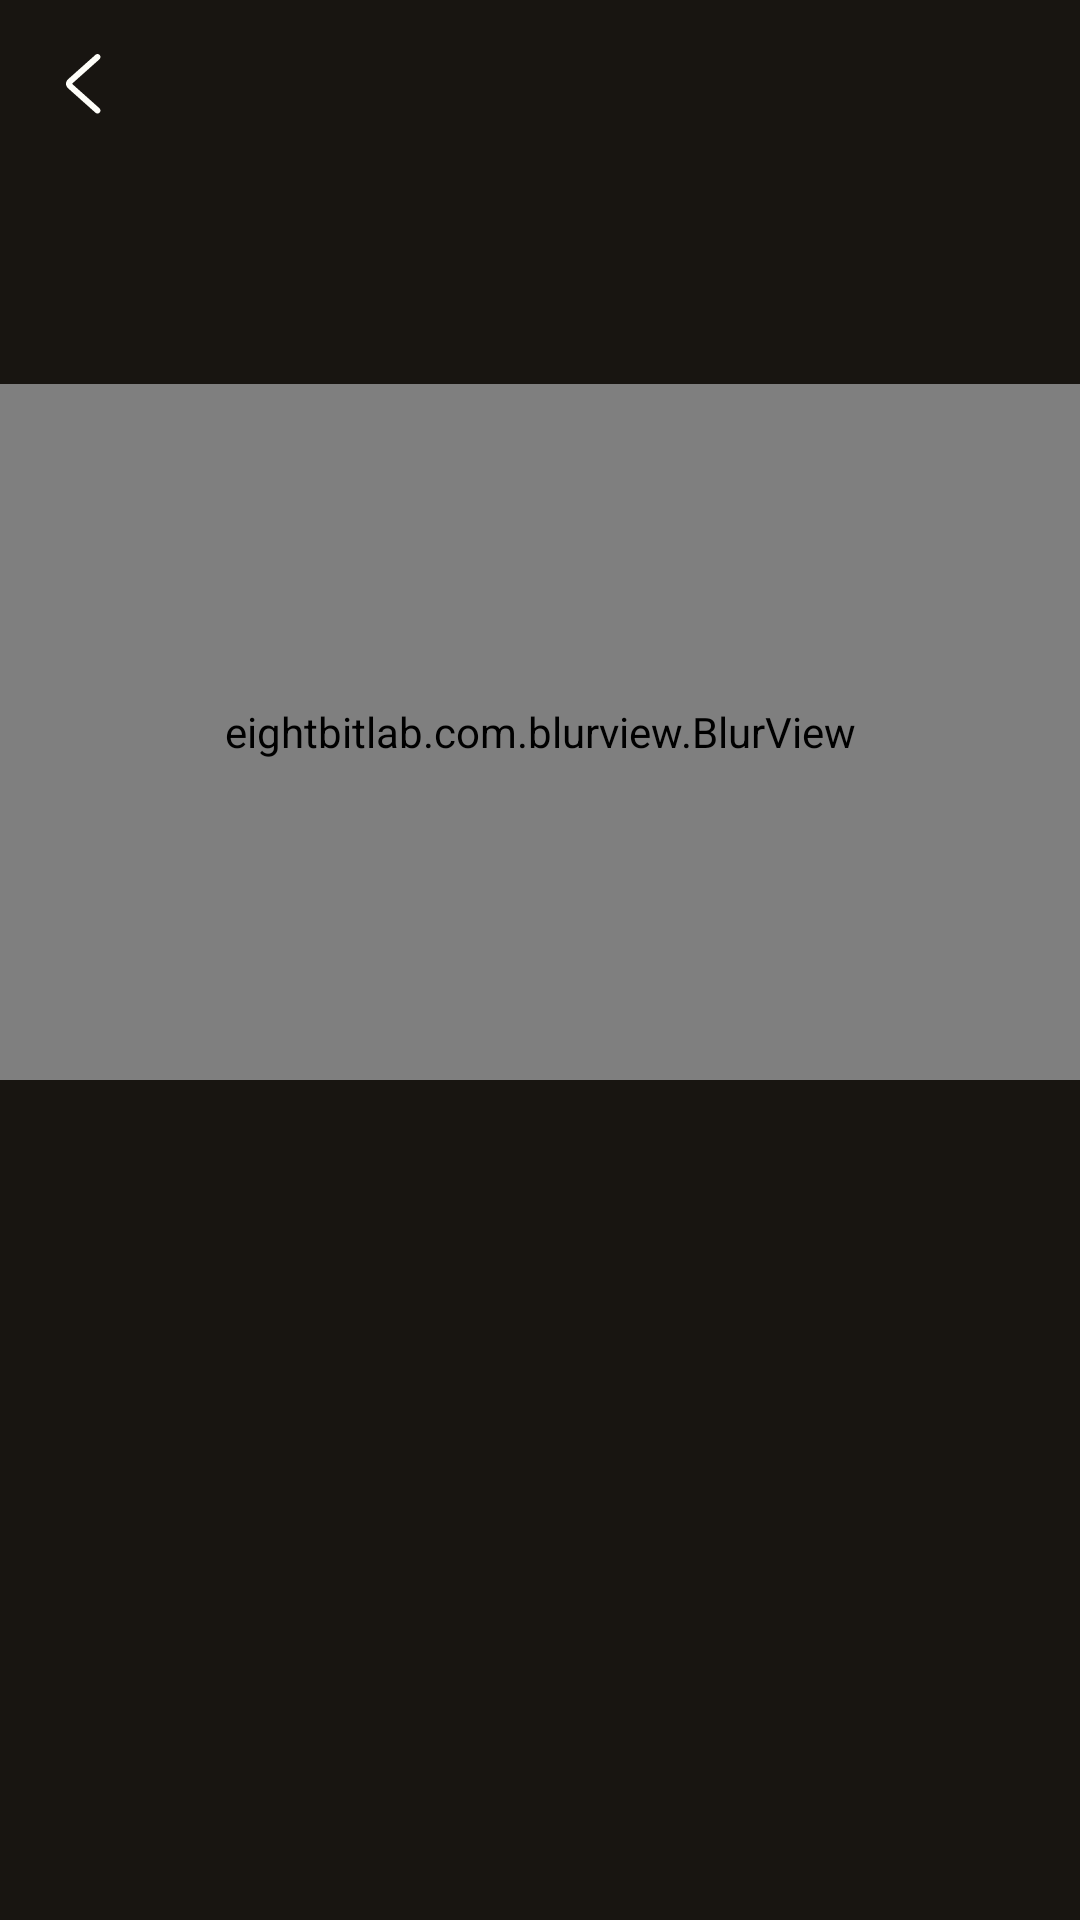

Here is an Android app screen rendered from its layout file. Give the layout XML and the strings, colors and styles it references.
<!-- AndroidManifest.xml: application theme Theme.App -->
<!-- res/layout/fragment_course.xml -->
<?xml version="1.0" encoding="utf-8"?>
<androidx.coordinatorlayout.widget.CoordinatorLayout xmlns:android="http://schemas.android.com/apk/res/android"
    xmlns:app="http://schemas.android.com/apk/res-auto"
    xmlns:tools="http://schemas.android.com/tools"
    android:layout_width="match_parent"
    android:layout_height="match_parent"
    android:background="@color/bg_color"
    tools:context=".containers.course.fragments.CourseFragment">

    <com.google.android.material.appbar.AppBarLayout
        android:id="@+id/appBarLayout"
        android:layout_width="match_parent"
        android:layout_height="@dimen/app_bar_height"
        android:theme="@style/ThemeOverlay.AppCompat.Light"
        android:background="@android:color/transparent"
        app:liftOnScroll="true">
        <com.google.android.material.appbar.CollapsingToolbarLayout
            android:layout_width="match_parent"
            android:layout_height="match_parent"
            app:layout_scrollFlags="scroll|exitUntilCollapsed"
            app:toolbarId="@id/toolbar">

            <ImageView
                android:id="@+id/imageViewToolbar"
                android:layout_width="match_parent"
                android:layout_height="match_parent"
                android:scaleType="centerCrop"
                android:src="@drawable/ic_black"
                android:fitsSystemWindows="true"
                app:layout_collapseMode="parallax" />

            <androidx.appcompat.widget.Toolbar
                android:id="@+id/toolbar"
                android:layout_width="match_parent"
                android:layout_height="?attr/actionBarSize"
                android:background="@android:color/transparent"
                android:minHeight="?attr/actionBarSize"
                app:navigationIcon="@drawable/ic_arrow_left"
                app:layout_collapseMode="pin"/>

            <androidx.constraintlayout.widget.ConstraintLayout
                android:id="@+id/constraintLayout3"
                android:layout_width="match_parent"
                android:layout_height="match_parent"
                android:layout_marginTop="128dp"
                android:background="@android:color/transparent"
                app:buttonGravity="bottom"
                app:layout_collapseMode="parallax"
                app:layout_collapseParallaxMultiplier="1.5"
                app:layout_constraintEnd_toEndOf="parent"
                app:layout_constraintStart_toStartOf="parent"
                app:layout_constraintTop_toTopOf="parent">

                <eightbitlab.com.blurview.BlurView
                    android:id="@+id/blurView"
                    android:layout_width="match_parent"
                    android:layout_height="match_parent"
                    android:background="@drawable/shape_gradient_course"
                    app:layout_constraintBottom_toBottomOf="parent"
                    app:layout_constraintEnd_toEndOf="parent"
                    app:layout_constraintStart_toStartOf="parent"
                    app:layout_constraintTop_toTopOf="parent">

                    <LinearLayout
                        android:layout_width="match_parent"
                        android:layout_height="wrap_content"
                        android:layout_marginStart="16dp"
                        android:layout_marginEnd="16dp"
                        android:background="@android:color/transparent"
                        android:orientation="vertical">

                        <TextView
                            android:id="@+id/textViewTitleCourse"
                            style="@style/TitleTextView"
                            android:layout_width="wrap_content"
                            android:layout_height="wrap_content"
                            android:layout_marginTop="0dp"
                            android:text="Название курса" />

                        <EditText
                            android:id="@+id/editTextDescriptionCourse"
                            style="@style/CustomText"
                            android:layout_width="match_parent"
                            android:layout_height="wrap_content"
                            android:ems="10"
                            android:enabled="false"
                            android:inputType="text|textMultiLine"
                            android:text="@string/description_all_text" />
                    </LinearLayout>
                </eightbitlab.com.blurview.BlurView>


                <Button
                    android:id="@+id/authButton"
                    style="@style/ButtonCoffeeStyle"
                    android:layout_width="300dp"
                    android:layout_height="51dp"
                    android:text="@string/auth_text"
                    android:visibility="gone"
                    app:layout_behavior="@string/appbar_scrolling_view_behavior"
                    app:layout_constraintBottom_toBottomOf="parent"
                    app:layout_constraintEnd_toEndOf="parent"
                    app:layout_constraintStart_toStartOf="parent"
                    app:layout_constraintTop_toTopOf="@+id/blurView"
                    app:layout_constraintVertical_bias="0.84000003"
                    tools:ignore="DuplicateSpeakableTextCheck" />

                <Button
                    android:id="@+id/buyButton"
                    style="@style/ButtonCoffeeStyle"
                    android:layout_width="300dp"
                    android:layout_height="51dp"
                    android:text="@string/subscribe_text"
                    android:visibility="gone"
                    app:layout_behavior="@string/appbar_scrolling_view_behavior"
                    app:layout_constraintBottom_toBottomOf="parent"
                    app:layout_constraintEnd_toEndOf="parent"
                    app:layout_constraintStart_toStartOf="parent"
                    app:layout_constraintTop_toTopOf="@+id/blurView"
                    app:layout_constraintVertical_bias="0.84000003"
                    tools:ignore="DuplicateSpeakableTextCheck" />
            </androidx.constraintlayout.widget.ConstraintLayout>

        </com.google.android.material.appbar.CollapsingToolbarLayout>
    </com.google.android.material.appbar.AppBarLayout>

    <androidx.core.widget.NestedScrollView
        android:id="@+id/nestedScrollView"
        android:layout_width="match_parent"
        android:layout_height="match_parent"
        android:layout_marginBottom="32dp"
        android:fillViewport="true"
        app:layout_behavior="@string/appbar_scrolling_view_behavior"
        app:layout_constraintBottom_toBottomOf="parent"
        app:layout_constraintEnd_toEndOf="parent"
        app:layout_constraintStart_toStartOf="parent"
        app:layout_constraintTop_toBottomOf="@+id/constraintLayout3"
        tools:ignore="SpeakableTextPresentCheck">

        <androidx.recyclerview.widget.RecyclerView
            android:id="@+id/recyclerViewAudioCourse"
            android:layout_width="match_parent"
            android:layout_height="wrap_content"
            android:layout_gravity="center_horizontal"
            android:layout_marginStart="16dp"
            android:layout_marginEnd="16dp"
            android:orientation="vertical"
            app:layoutManager="androidx.recyclerview.widget.LinearLayoutManager"
            tools:listitem="@layout/adapter_course_sound_item" />
    </androidx.core.widget.NestedScrollView>

    <ProgressBar
        android:id="@+id/progressBarCourse"
        style="?android:attr/progressBarStyle"
        android:layout_width="wrap_content"
        android:layout_height="wrap_content"
        android:visibility="gone"
        app:layout_anchor="@+id/nestedScrollView"
        app:layout_anchorGravity="top|center" />

</androidx.coordinatorlayout.widget.CoordinatorLayout>
<!-- res/layout/adapter_course_sound_item.xml (included above) -->
<?xml version="1.0" encoding="utf-8"?>
<androidx.constraintlayout.widget.ConstraintLayout xmlns:android="http://schemas.android.com/apk/res/android"
    xmlns:app="http://schemas.android.com/apk/res-auto"
    xmlns:tools="http://schemas.android.com/tools"
    android:layout_width="match_parent"
    android:layout_height="wrap_content"
    android:layout_marginTop="16dp"
    android:background="@color/bg_color">

    <com.mikhaellopez.circularprogressbar.CircularProgressBar
        android:id="@+id/circularProgressBar"
        android:layout_width="70dp"
        android:layout_height="70dp"
        android:visibility="invisible"
        app:cpb_background_progressbar_color="@color/white"
        app:cpb_background_progressbar_width="2dp"
        app:layout_constraintBottom_toBottomOf="@+id/circleImageView"
        app:layout_constraintEnd_toEndOf="@+id/circleImageView"
        app:layout_constraintStart_toStartOf="@+id/circleImageView"
        app:layout_constraintTop_toTopOf="@+id/circleImageView" />

    <de.hdodenhof.circleimageview.CircleImageView
        android:id="@+id/circleImageView"
        android:layout_width="60dp"
        android:layout_height="60dp"
        android:layout_marginStart="8dp"
        app:layout_constraintBottom_toBottomOf="parent"
        app:layout_constraintStart_toStartOf="parent"
        app:layout_constraintTop_toTopOf="parent" />

    <LinearLayout
        android:id="@+id/linearLayoutAdapter"
        android:layout_width="wrap_content"
        android:layout_height="wrap_content"
        android:layout_marginStart="24dp"
        android:orientation="vertical"
        android:divider="@drawable/shape_empty_divider_course"
        android:showDividers="middle"
        app:layout_constraintBottom_toBottomOf="@+id/circleImageView"
        app:layout_constraintStart_toEndOf="@+id/circleImageView"
        app:layout_constraintTop_toTopOf="@+id/circleImageView">

        <TextView
            android:id="@+id/textViewLesson"
            style="@style/CustomLowText"
            android:layout_width="wrap_content"
            android:layout_height="wrap_content"
            android:text="@string/lesson_one_text" />

        <TextView
            android:id="@+id/textViewTitle"
            style="@style/CustomText"
            android:layout_width="wrap_content"
            android:layout_height="wrap_content"
            android:text="@string/meet_text" />
    </LinearLayout>

    <TextView
        android:id="@+id/textViewDuration"
        style="@style/CustomTextDuration"
        android:layout_width="wrap_content"
        android:layout_height="wrap_content"
        android:text="@string/time_text"
        app:layout_constraintBottom_toBottomOf="@+id/circleImageView"
        app:layout_constraintEnd_toEndOf="parent"
        app:layout_constraintHorizontal_bias="1.0"
        app:layout_constraintStart_toEndOf="@+id/linearLayoutAdapter"
        app:layout_constraintTop_toTopOf="parent" />

    <ImageView
        android:id="@+id/buttonSound"
        android:layout_width="wrap_content"
        android:layout_height="wrap_content"
        android:visibility="gone"
        app:layout_constraintBottom_toBottomOf="@+id/circleImageView"
        app:layout_constraintEnd_toEndOf="@+id/circleImageView"
        app:layout_constraintStart_toStartOf="@+id/circleImageView"
        app:layout_constraintTop_toTopOf="@+id/circleImageView"
        app:srcCompat="@drawable/ic_play" />

    <ProgressBar
        android:id="@+id/progressBarSound"
        style="?android:attr/progressBarStyle"
        android:layout_width="wrap_content"
        android:layout_height="wrap_content"
        app:layout_constraintBottom_toBottomOf="@+id/circleImageView"
        app:layout_constraintEnd_toEndOf="@+id/circleImageView"
        app:layout_constraintStart_toStartOf="@+id/circleImageView"
        app:layout_constraintTop_toTopOf="@+id/circleImageView" />

</androidx.constraintlayout.widget.ConstraintLayout>
<!-- resources referenced by this layout -->
<resources>
  <color name="bg_color">#181511</color>
  <color name="white">#FFFFFFFF</color>
  <dimen name="app_bar_height">360dp</dimen>
  <!-- drawable ic_play (drawable) -->
  <vector xmlns:android="http://schemas.android.com/apk/res/android"
      android:width="25dp"
      android:height="24dp"
      android:viewportWidth="25"
      android:viewportHeight="24">
    <path
        android:pathData="M8.5,3L22.5,12L8.5,21V3Z"
        android:strokeLineJoin="round"
        android:strokeWidth="2"
        android:fillColor="#00000000"
        android:strokeColor="@color/white"
        android:strokeLineCap="round"/>
  </vector>
  <!-- drawable shape_gradient_course (drawable) -->
  <?xml version="1.0" encoding="utf-8"?>
  <shape xmlns:android="http://schemas.android.com/apk/res/android"
      xmlns:aapt="http://schemas.android.com/aapt">
      <gradient
          android:startColor="#181511"
          android:endColor="#00181511"
          android:angle="90">
      </gradient>
  </shape>
  <string name="auth_text">Авторизоваться</string>
  <string name="description_all_text">Этот курс поможет стать лучше. Здесь может быть любой текст в зависимости необходимо это или нет.</string>
  <string name="lesson_one_text">Урок 1</string>
  <string name="meet_text">Знакомство</string>
  <string name="subscribe_text">Оформить подписку</string>
  <string name="time_text">01:05</string>
  <style name="ButtonCoffeeStyle" parent="Widget.MaterialComponents.Button.TextButton">
          <item name="android:layout_height">58dp</item>
          <item name="android:textAllCaps">false</item>
          <item name="android:backgroundTint">@color/coffee_color</item>
          <item name="cornerRadius">40dp</item>
          <item name="android:fontFamily">@font/source_serif_pro</item>
          <item name="android:textColor">@color/black</item>
          <item name="android:textSize">16sp</item>
      </style>
  <style name="CustomLowText">
          <item name="android:textSize">
              12sp
          </item>
          <item name="android:textColor">
              #FEFEF9
          </item>
          <item name="android:fontFamily">@font/source_serif_pro</item>
      </style>
  <style name="CustomText">
          <item name="android:textSize">
              18sp
          </item>
          <item name="android:textColor">
              #FEFEF9
          </item>
          <item name="android:fontFamily">@font/source_serif_pro</item>
      </style>
  <style name="CustomTextDuration">
  
          <item name="android:textSize">
              14sp
          </item>
  
          <item name="android:textColor">
              #E6D5B7
          </item>
          <item name="android:fontFamily">@font/source_serif_pro</item>
      </style>
  <style name="TitleTextView">
          <item name="android:fontFamily">@font/source_serif_pro</item>
          <item name="android:textSize">36sp</item>
          <item name="android:textColor">@color/white_text_color</item>
      </style>
  <style name="Theme.App" parent="Theme.MaterialComponents.Light.NoActionBar">
          
          <item name="colorPrimary">@color/purple_500</item>
          <item name="colorPrimaryVariant">@color/purple_700</item>
          <item name="colorOnPrimary">@color/white</item>
          
          <item name="colorSecondary">@color/teal_200</item>
          <item name="colorSecondaryVariant">@color/teal_700</item>
          <item name="colorOnSecondary">@color/black</item>
          
          <item name="android:statusBarColor" tools:targetApi="l">@color/bg_color</item>
          
          <item name="android:windowActionBar">false</item>
          <item name="android:windowNoTitle">true</item>
          <item name="android:windowTitleSize">0dp</item>
          
      </style>
  <color name="coffee_color">#B19472</color>
  <color name="black">#FF000000</color>
  <color name="white_text_color">#FEFEF9</color>
  <color name="purple_500">#FF6200EE</color>
  <color name="purple_700">#FF3700B3</color>
  <color name="teal_200">#FF03DAC5</color>
  <color name="teal_700">#FF018786</color>
</resources>
